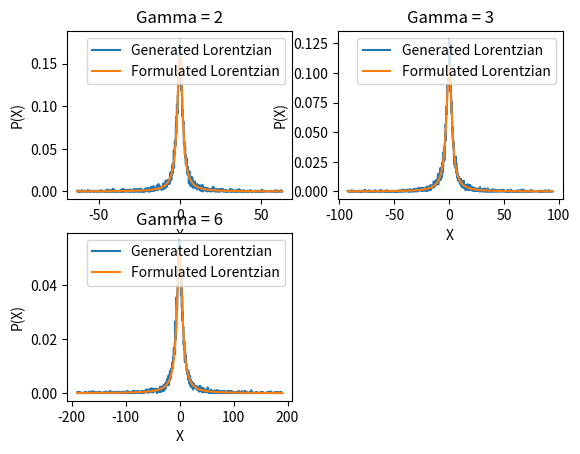

Here is the Python script that generated this plot:
import numpy as np
import matplotlib.pyplot as plt
#Number of bins\
N=1000
#Number of random numbers\
n=10000


def g(u1,N,n):
    x1=(np.random.rand(n))
    for i in range(len(x1)):
        x1[i]=0.01+(0.99-0.01)*x1[i]
    
    #Function for generation\

    def f(u,x):
        return u*np.tan(np.pi*(x-0.5))

    #Function for verification\
    def V(u,x):
        return u/((u**2+x**2)*np.pi)

    #Code for sorting into bins\
    a = np.sort(f(u1,x1))

    b=(a+np.abs(np.amin(a)))/(np.amax(a)-np.amin(a))
    '''print a
    print b
    print np.amin(a),np.amax(a)-np.amin(a)'''

    da=(np.amax(a)-np.amin(a))/N
    y=(b*N)
    y=y.astype(int)
    c=[]
    z=list(y)
    for i in range(N):
            z1=z.count(i)
            c.append(z1)
            
    
    w1=np.linspace(np.min(a),np.max(a),len(a))
    g=np.asarray(c)

    #Code for normaliztion\
    g1=np.sum(g*da)
    w=np.arange(np.min(a),np.max(a),da)
    w=w[:len(g)]
    return w,g/g1,V(u1,w),a

    #print g1    
    #plt.plot(w,g/g1)
    #plt.hist(a,N)
    #plt.show()
    #v=np.sum(g/g1)*da
    #print v


#Values of gamma

u2=[2,3,6]
#si2=[1,1,16]

#Plots
plt.figure(1)
for i in range(len(u2)):
    a1,b1,c1,d=g(u2[i],N,n)
    plt.subplot(2,2,i+1)
      
    plt.plot(a1,b1,label='Generated Lorentzian')
    plt.plot(a1,c1,label='Formulated Lorentzian')
    #plt.hist(d,1000)
    plt.legend()
    plt.title('Gamma = '+str(u2[i]))
    plt.xlabel('X')
    
    plt.ylabel('P(X)')
    
plt.show()
